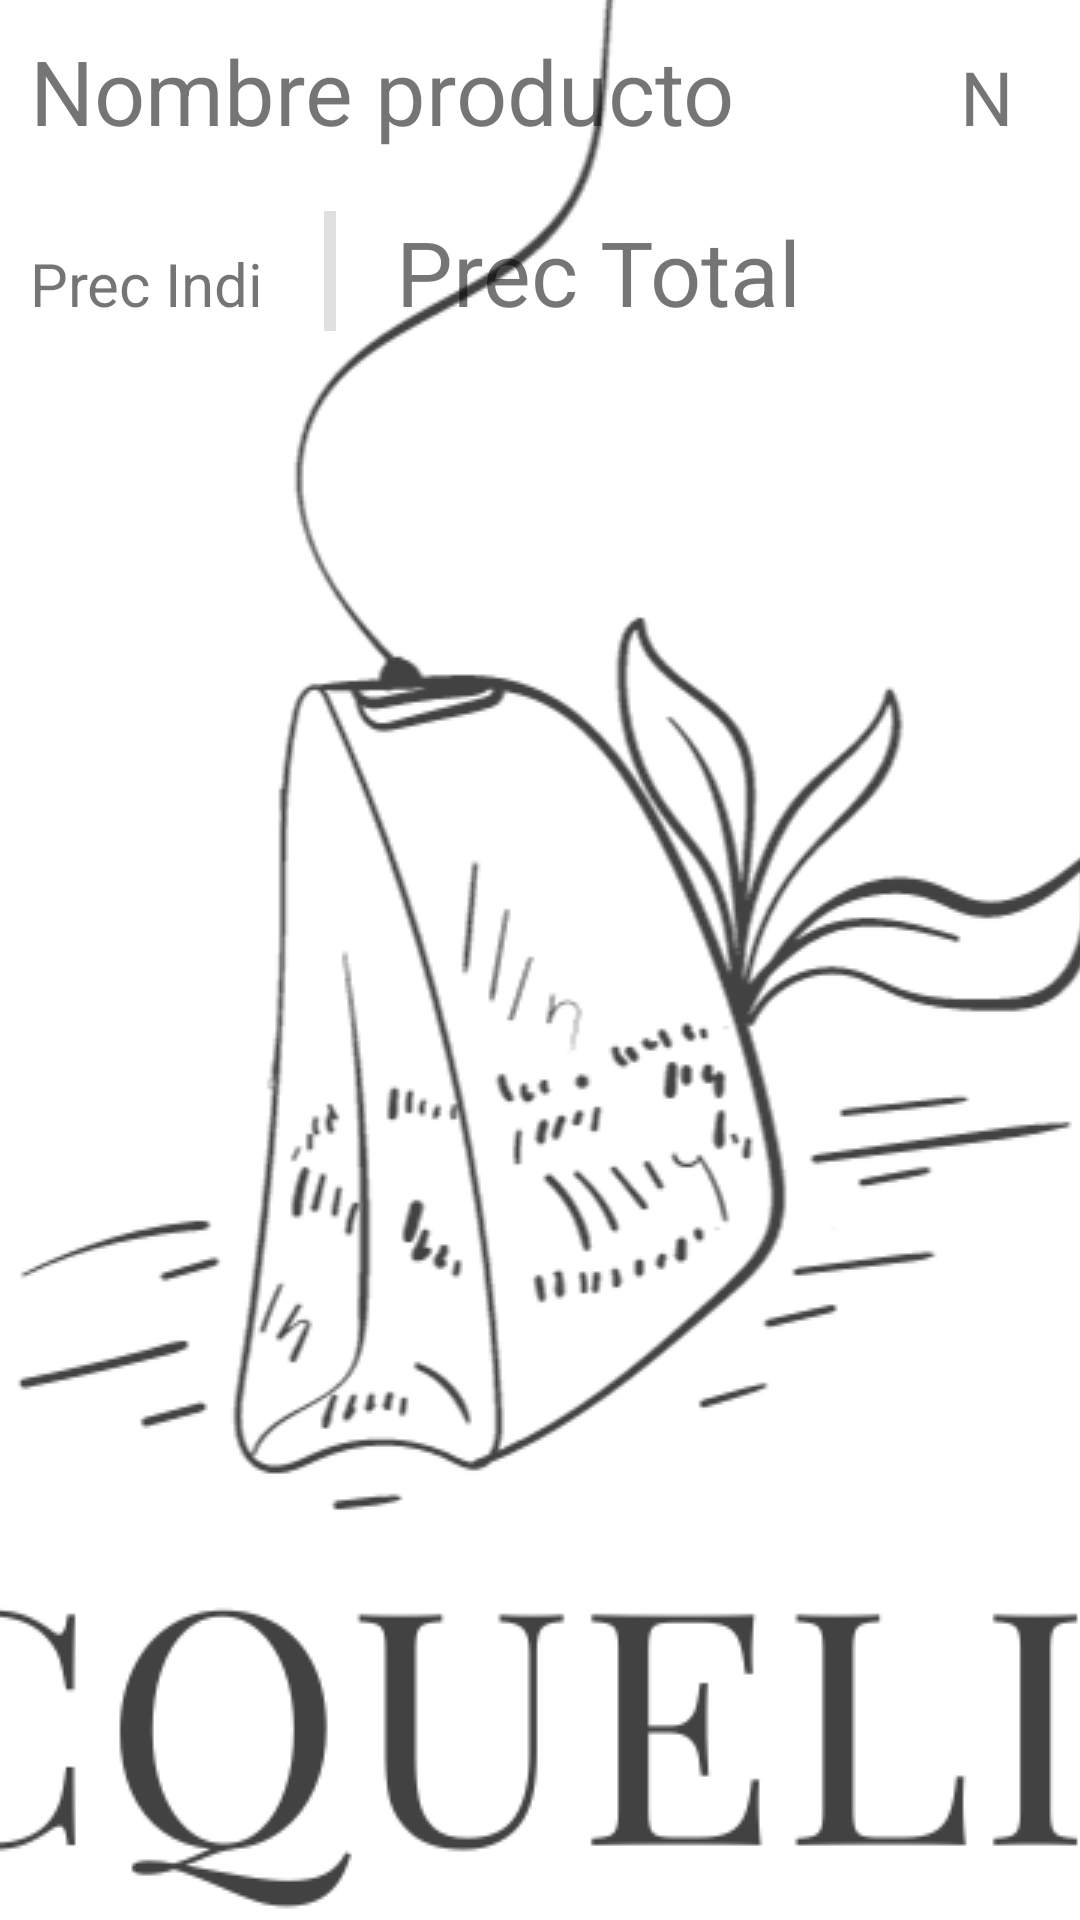

Write the Android layout XML for this screen, with the resource values it uses.
<!-- AndroidManifest.xml: application theme SplashScreen -->
<!-- res/layout/producto_carrito.xml -->
<?xml version="1.0" encoding="utf-8"?>
<LinearLayout xmlns:android="http://schemas.android.com/apk/res/android"
    android:layout_width="match_parent"
    android:layout_height="match_parent"
    android:orientation="vertical">

    <LinearLayout
        android:id="@+id/llSuperior"
        android:layout_width="match_parent"
        android:layout_height="wrap_content"
        android:orientation="horizontal"
        android:layout_margin="10dp">
        <TextView
            android:id="@+id/tvNombre"
            android:layout_width="wrap_content"
            android:layout_height="wrap_content"
            android:text="Nombre producto"
            android:textSize="30dp"
            android:layout_marginEnd="75dp"/>

        <TextView
            android:id="@+id/tvNum"
            android:layout_width="wrap_content"
            android:layout_height="wrap_content"
            android:text="N"
            android:textSize="25dp" />
    </LinearLayout>

    <LinearLayout
        android:id="@+id/llInferior"
        android:layout_width="match_parent"
        android:layout_height="wrap_content"
        android:orientation="horizontal"
        android:layout_margin="10dp">

        <TextView
            android:id="@+id/tvPrecioIndiv"
            android:layout_width="wrap_content"
            android:layout_height="wrap_content"
            android:text="Prec Indi"
            android:textSize="20dp" />

        <View
            android:id="@+id/divider2"
            android:layout_width="4dp"
            android:layout_height="40dp"
            android:background="?android:attr/listDivider"
            android:layout_marginStart="20dp"
            android:layout_marginEnd="20dp"/>

        <TextView
            android:id="@+id/tvPrecioTotal"
            android:layout_width="wrap_content"
            android:layout_height="wrap_content"
            android:text="Prec Total"
            android:textSize="30dp"/>
    </LinearLayout>

</LinearLayout>
<!-- resources referenced by this layout -->
<resources>
  <style name="SplashScreen" parent="Theme.Libertalia">
          <item name="android:windowBackground">@drawable/splashscreen</item>
      </style>
  <style name="Theme.Libertalia" parent="Theme.MaterialComponents.DayNight.DarkActionBar">
  
          <item name="colorPrimary">@color/purple_500</item>
          <item name="colorPrimaryVariant">@color/purple_700</item>
          <item name="colorOnPrimary">@color/white</item>
  
          <item name="colorSecondary">@color/teal_200</item>
          <item name="colorSecondaryVariant">@color/teal_700</item>
          <item name="colorOnSecondary">@color/black</item>
  
          <item name="android:statusBarColor">?attr/colorPrimaryVariant</item>
  
  
          <item name="windowActionBar">false</item>
          <item name="windowNoTitle">true</item>
      </style>
  <!-- drawable splashscreen (drawable) -->
  <?xml version="1.0" encoding="utf-8"?>
  <layer-list xmlns:android="http://schemas.android.com/apk/res/android"
      android:opacity="opaque">
      <item android:drawable="@color/moradoLogo"/>
      <item>
          <bitmap android:src="@drawable/logocompleto"
              android:gravity="center" />
      </item>
  </layer-list>
  <color name="purple_500">#FF6200EE</color>
  <color name="purple_700">#FF3700B3</color>
  <color name="white">#FFFFFFFF</color>
  <color name="teal_200">#FF03DAC5</color>
  <color name="teal_700">#FF018786</color>
  <color name="black">#FF000000</color>
  <color name="moradoLogo">#d7d2e3</color>
  <!-- drawable logocompleto: png bitmap (drawable, 105093 bytes) -->
</resources>
